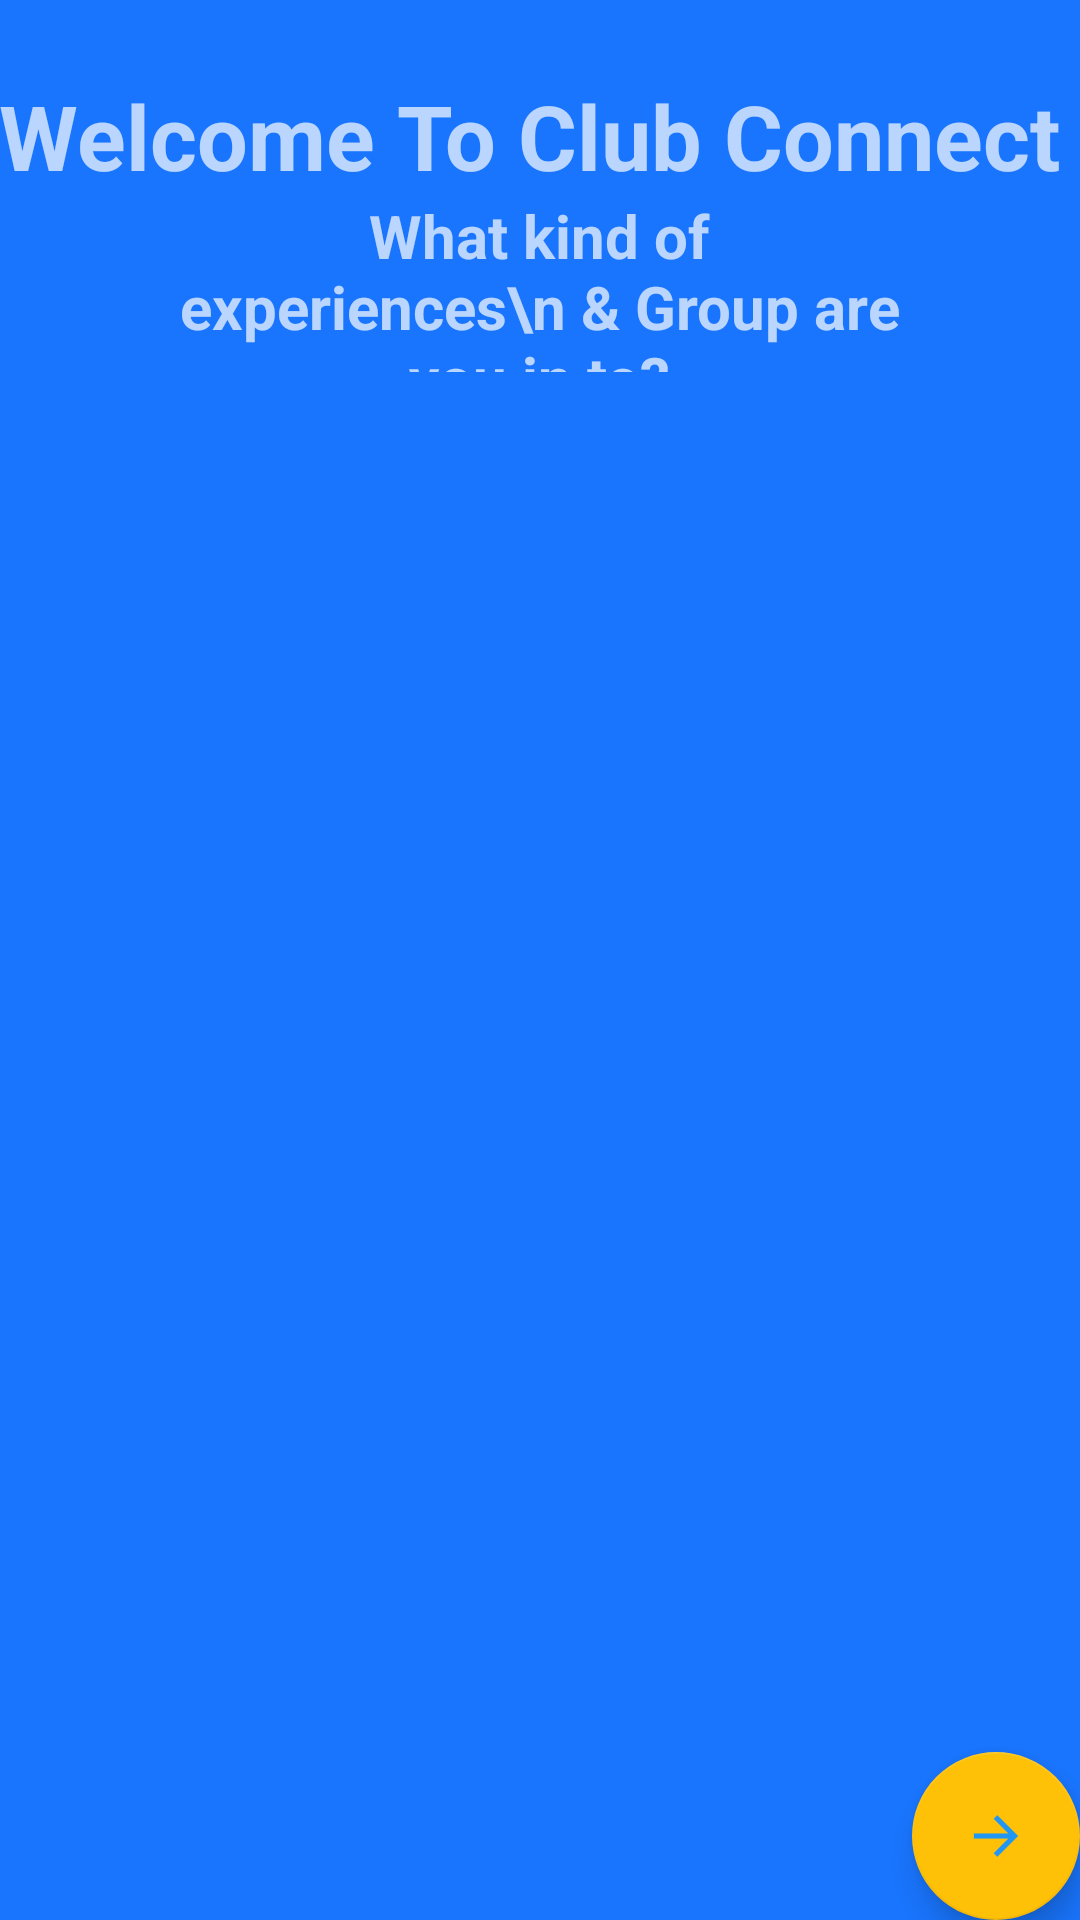

The Android layout XML behind this screen, and the referenced resources:
<!-- AndroidManifest.xml: application theme AppTheme -->
<!-- res/layout/activity_interest_category.xml -->
<android.support.design.widget.CoordinatorLayout
    xmlns:android="http://schemas.android.com/apk/res/android"
    xmlns:tools="http://schemas.android.com/tools"
    android:layout_width="match_parent"
    android:layout_height="match_parent"
    tools:context=".activities.InterestCategoryActivity">
    <LinearLayout
        android:layout_width="match_parent"
        android:layout_height="match_parent"
        android:orientation="vertical"
        android:background="#1975fe">


        <FrameLayout
            android:id="@+id/status_bar1"
            android:layout_width="match_parent"
            android:layout_height="124dp"
            >

            <TextView
                android:layout_width="wrap_content"
                android:gravity="center"
                android:text="Welcome To Club Connect "
                android:textSize="30dp"
                android:textStyle="bold"
                android:textAlignment="center"
                android:layout_marginTop="25dp"
                android:layout_height="wrap_content"
                android:layout_gravity="center_horizontal"/>

            <TextView
                android:layout_width="241dp"
                android:layout_height="wrap_content"
                android:gravity="center"
                android:text="What kind of experiences\n &amp; Group are you in to?"
                android:textAlignment="center"
                android:layout_marginTop="65dp"
                android:textSize="20dp"
                android:textStyle="bold"
                android:layout_gravity="center_horizontal" />

        </FrameLayout>

        <include
            android:layout_width="match_parent"
            android:layout_height="match_parent"
            layout="@layout/include_interest" />

    </LinearLayout>
    <android.support.design.widget.FloatingActionButton
        android:id="@+id/interest_fab"
        android:layout_width="wrap_content"
        android:layout_height="wrap_content"
        android:layout_gravity="bottom|end"
        android:layout_margin="@dimen/fab_margin"
        android:src="@mipmap/ic_next" />
</android.support.design.widget.CoordinatorLayout>
<!-- res/layout/include_interest.xml (included above) -->
<?xml version="1.0" encoding="utf-8"?>
<LinearLayout
    xmlns:android="http://schemas.android.com/apk/res/android"
    android:orientation="vertical"
    android:layout_width="match_parent"
    android:layout_height="match_parent">

    <android.support.v7.widget.RecyclerView
        android:id="@+id/recycler_view"
        android:layout_margin="50dp"
        android:layout_width="match_parent"
        android:layout_height="match_parent"/>

</LinearLayout>
<!-- resources referenced by this layout -->
<resources>
  <!-- mipmap ic_next: png bitmap (mipmap-hdpi, 257 bytes) -->
  <style name="AppTheme" parent="Theme.AppCompat.Light.NoActionBar">
          <item name="colorPrimary">@color/md_blue_500</item>
          <item name="colorPrimaryDark">@color/md_blue_700</item>
          <item name="colorAccent">@color/md_amber_500</item>
          <item name="colorControlHighlight">@color/md_blue_500</item>
          <item name="android:windowBackground">@color/md_white_1000</item>
          <item name="android:windowActionBar">false</item>
  
      </style>
  <color name="md_blue_500">#2196f3</color>
  <color name="md_blue_700">#1976d2</color>
  <color name="md_amber_500">#ffc107</color>
  <color name="md_white_1000">#ffffff</color>
</resources>
